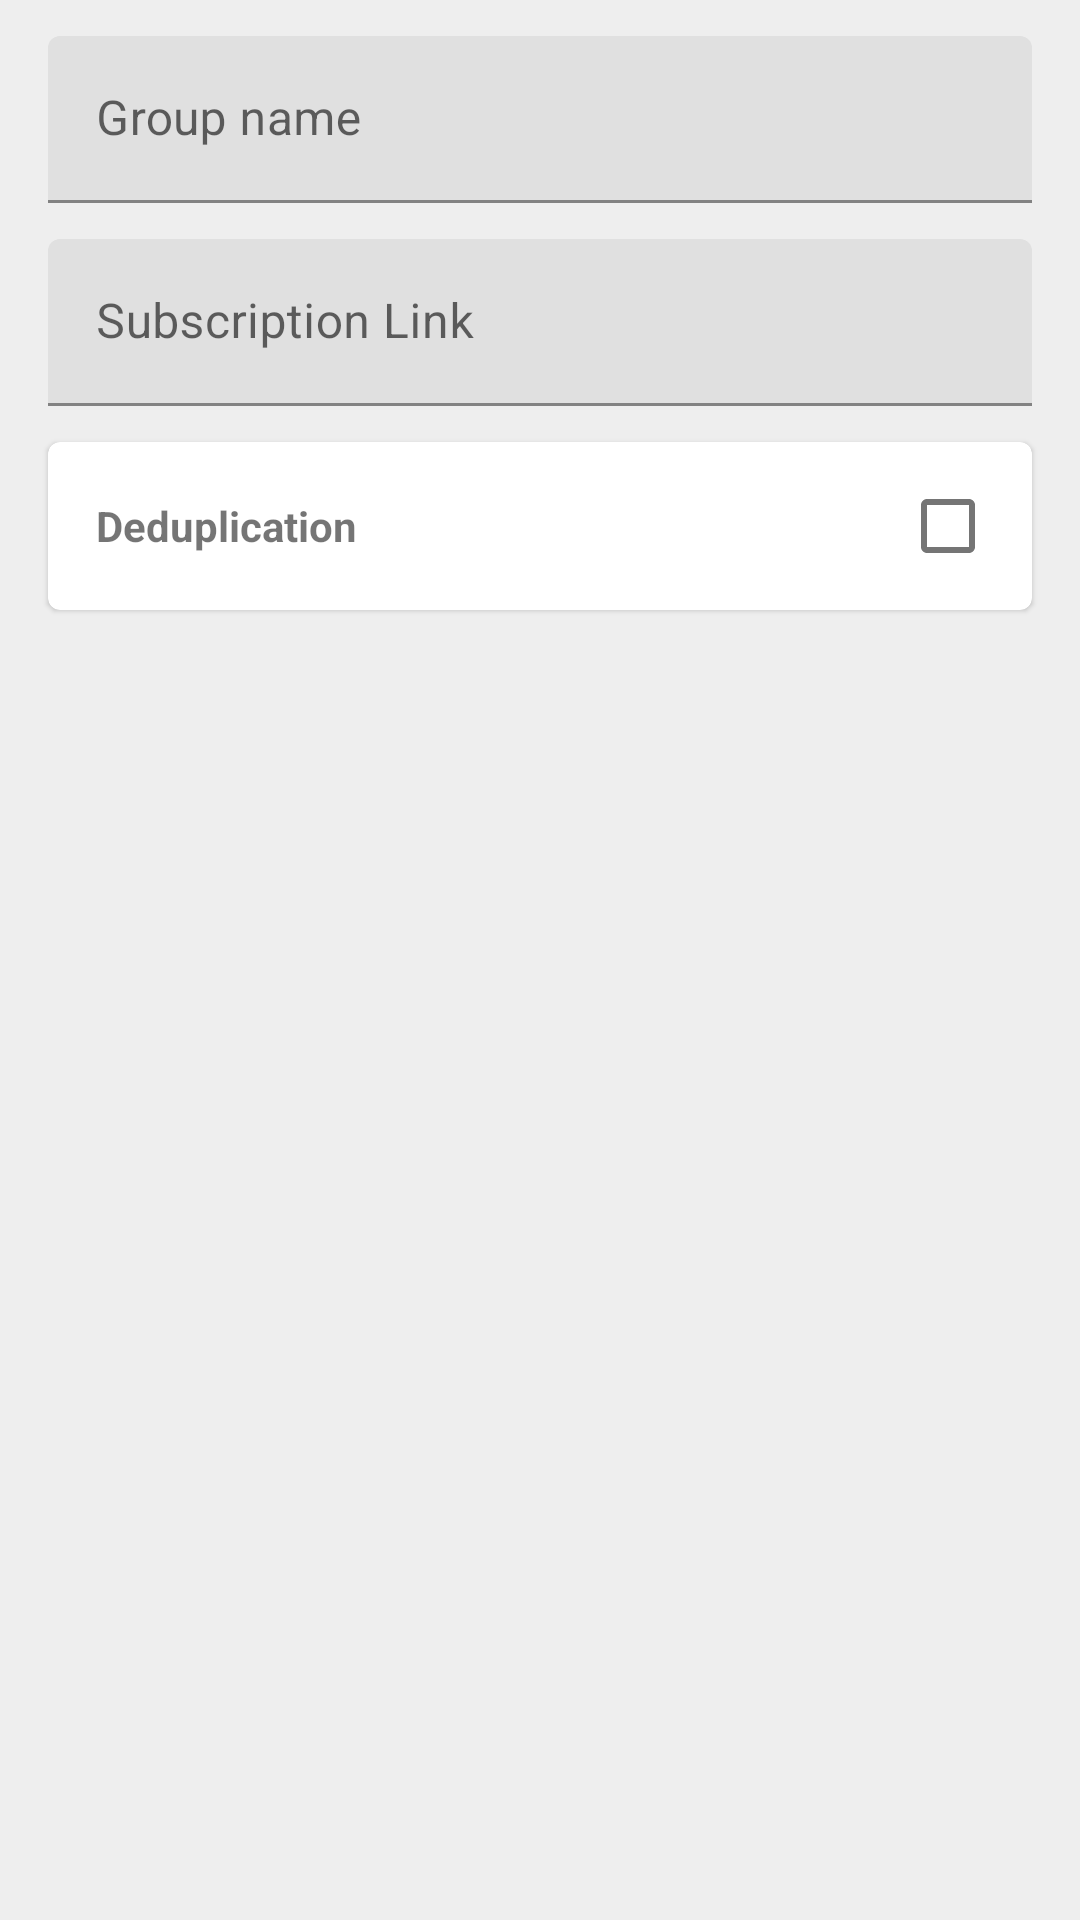

Reconstruct the res/layout file that produces this screen, plus the resources it refers to.
<!-- AndroidManifest.xml: application theme Theme.Start -->
<!-- res/layout/layout_edit_group.xml -->
<?xml version="1.0" encoding="utf-8"?>
<LinearLayout xmlns:android="http://schemas.android.com/apk/res/android"
    android:layout_width="match_parent"
    android:layout_height="match_parent"
    android:orientation="vertical"
    android:padding="12dp">

    <androidx.core.widget.NestedScrollView
        android:layout_width="match_parent"
        android:layout_height="match_parent">

        <LinearLayout
            android:layout_width="match_parent"
            android:layout_height="match_parent"
            android:orientation="vertical">

            <com.google.android.material.textfield.TextInputLayout
                android:id="@+id/group_name_layout"
                android:layout_width="match_parent"
                android:layout_height="wrap_content"
                android:layout_marginLeft="4dp"
                android:layout_marginRight="4dp"
                android:layout_marginBottom="4dp">

                <com.google.android.material.textfield.TextInputEditText
                    android:id="@+id/group_name"
                    android:layout_width="match_parent"
                    android:layout_height="wrap_content"
                    android:hint="@string/group_name"
                    android:inputType="textNoSuggestions" />
            </com.google.android.material.textfield.TextInputLayout>

            <com.google.android.material.textfield.TextInputLayout
                android:id="@+id/group_links_layout"
                android:layout_width="match_parent"
                android:layout_height="wrap_content"
                android:layout_marginLeft="4dp"
                android:layout_marginTop="8dp"
                android:layout_marginRight="4dp"
                android:layout_marginBottom="4dp">

                <com.google.android.material.textfield.TextInputEditText
                    android:id="@+id/group_subscription_link"
                    android:layout_width="match_parent"
                    android:layout_height="wrap_content"
                    android:hint="@string/group_subscription_link"
                    android:inputType="textNoSuggestions|textMultiLine" />
            </com.google.android.material.textfield.TextInputLayout>

            <com.google.android.material.card.MaterialCardView
                android:id="@+id/deduplication_card"
                android:layout_width="match_parent"
                android:layout_height="wrap_content"
                android:layout_marginLeft="4dp"
                android:layout_marginTop="8dp"
                android:layout_marginRight="4dp"
                android:layout_marginBottom="4dp">

                <LinearLayout
                    android:layout_width="match_parent"
                    android:layout_height="match_parent"
                    android:orientation="horizontal"
                    android:padding="4dp">

                    <TextView
                        android:layout_width="0dp"
                        android:layout_height="wrap_content"
                        android:layout_marginStart="12dp"
                        android:layout_weight="1"
                        android:text="@string/deduplication"
                        android:textAppearance="?android:attr/textAppearanceSmall"
                        android:textStyle="bold" />

                    <com.google.android.material.checkbox.MaterialCheckBox
                        android:id="@+id/deduplication"
                        android:layout_width="wrap_content"
                        android:layout_height="wrap_content" />

                </LinearLayout>

            </com.google.android.material.card.MaterialCardView>

        </LinearLayout>
    </androidx.core.widget.NestedScrollView>


</LinearLayout>
<!-- resources referenced by this layout -->
<resources>
  <string name="deduplication">Deduplication</string>
  <string name="group_name">Group name</string>
  <string name="group_subscription_link">Subscription Link</string>
  <style name="Theme.Start" parent="Theme.MaterialComponents.DayNight">
          <item name="android:windowBackground">@color/niko_surface_0</item>
          <item name="android:navigationBarColor">@android:color/transparent</item>
          <item name="colorPrimary">@android:color/transparent</item>
          <item name="colorPrimaryDark">@android:color/transparent</item>
          <item name="android:backgroundDimEnabled">false</item>
          <item name="android:windowNoTitle">true</item>
          <item name="windowActionBar">false</item>
          <item name="windowNoTitle">true</item>
      </style>
  <color name="niko_surface_0">#EEEEEE</color>
</resources>
